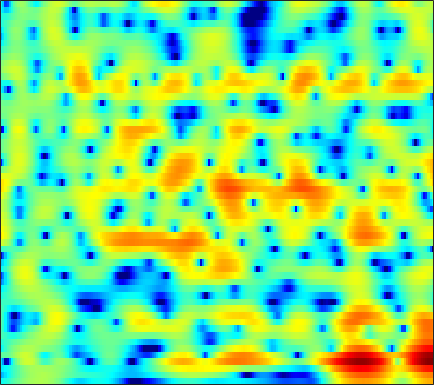

The file beside this chart, header and first rows:
-4.9769, -4.7226, -4.2085, -3.5766, -3.0716, -2.3968, -1.7452, -1.2831, -0.71896, -0.20749, 0.23941, 0.53529, 0.88155, 1.1695, 1.3497, 1.5435, 1.6965, 1.7789, 1.8381, 1.8314, 1.7542, 1.6465, 1.4326, 1.1401
-8.906, -7.817, -6.495, -5.316, -4.518, -3.553, -2.691, -2.104, -1.395, -0.763, -0.2071, 0.1571, 0.5805, 0.9392, 1.167, 1.419, 1.612, 1.719, 1.809, 1.841, 1.816, 1.761, 1.641, 1.468
-5.999, -5.795, -5.385, -4.826, -4.319, -3.558, -2.755, -2.158, -1.374, -0.6538, -0.02474, 0.3786, 0.8178, 1.146, 1.323, 1.479, 1.556, 1.572, 1.551, 1.493, 1.415, 1.35, 1.259, 1.157
-6.259, -9.826, -19.57, -17.75, -10.5, -5.549, -2.529, -0.9018, 0.7034, 1.85, 2.63, 3.003, 3.234, 3.161, 2.905, 2.304, 1.406, 0.5514, -0.755, -2.018, -2.776, -2.769, -2.085, -1.101
-1.226, -1.383, -1.36, -1.073, -0.7001, -0.0112, 0.7988, 1.406, 2.128, 2.686, 3.048, 3.177, 3.135, 2.825, 2.397, 1.555, 0.3704, -0.7601, -2.545, -4.364, -5.418, -5.247, -4.101, -2.795
-5.548, -4.33, -3.016, -1.955, -1.295, -0.5545, 0.07438, 0.4906, 0.9829, 1.379, 1.676, 1.832, 1.942, 1.942, 1.868, 1.685, 1.417, 1.182, 0.8538, 0.55, 0.2979, 0.1455, -0.02646, -0.2083
-3.827, -3.455, -2.989, -2.522, -2.174, -1.728, -1.312, -1.015, -0.6205, -0.2328, 0.1378, 0.393, 0.7032, 0.9709, 1.135, 1.306, 1.427, 1.488, 1.527, 1.52, 1.463, 1.382, 1.218, 0.9871
-2.062, -2.486, -3.093, -3.667, -4.004, -4.235, -4.176, -3.946, -3.45, -2.813, -2.114, -1.597, -0.9371, -0.3239, 0.1043, 0.6231, 1.081, 1.389, 1.751, 2.037, 2.246, 2.341, 2.382, 2.316
-1.915, -3.309, -5.589, -8.542, -11.28, -14.95, -14.85, -12.46, -9.411, -7.121, -5.404, -4.393, -3.315, -2.461, -1.906, -1.195, -0.4587, 0.1241, 0.9298, 1.73, 2.471, 2.955, 3.46, 3.771
-1.533, -3.166, -5.576, -8.282, -10.34, -12.4, -12.86, -12.2, -10.62, -8.955, -7.598, -6.881, -6.388, -6.575, -7.146, -8.323, -8.796, -7.575, -4.623, -1.725, 0.6015, 1.97, 3.357, 4.29
-1.724, -3.208, -5.479, -8.478, -11.5, -17.62, -33.65, -20.81, -13.71, -10.09, -7.843, -6.787, -6.003, -5.913, -6.261, -7.027, -7.308, -6.465, -4.163, -1.631, 0.5506, 1.863, 3.203, 4.126
-2.112, -2.789, -3.773, -4.812, -5.591, -6.422, -6.76, -6.605, -5.939, -5.024, -4.054, -3.383, -2.629, -2.018, -1.617, -1.115, -0.574, -0.1248, 0.557, 1.278, 1.976, 2.437, 2.924, 3.25
-2.953, -2.902, -2.89, -2.848, -2.801, -2.692, -2.493, -2.287, -1.937, -1.518, -1.07, -0.7269, -0.2851, 0.1303, 0.418, 0.7729, 1.09, 1.31, 1.568, 1.786, 1.94, 2.006, 2.02, 1.929
-4.209, -3.726, -3.136, -2.583, -2.176, -1.645, -1.136, -0.769, -0.3031, 0.1379, 0.534, 0.7944, 1.098, 1.345, 1.488, 1.625, 1.703, 1.721, 1.692, 1.603, 1.447, 1.29, 1.024, 0.685
-5.909, -5.191, -4.125, -3.075, -2.304, -1.337, -0.4699, 0.1139, 0.7884, 1.339, 1.769, 2.012, 2.233, 2.34, 2.345, 2.265, 2.087, 1.903, 1.585, 1.205, 0.7776, 0.4245, -0.08665, -0.6446
-10.56, -8.877, -6.419, -4.172, -2.703, -1.04, 0.3209, 1.162, 2.064, 2.732, 3.184, 3.39, 3.49, 3.393, 3.202, 2.795, 2.235, 1.729, 0.9853, 0.1964, -0.5792, -1.139, -1.857, -2.576
-13.62, -10.23, -6.454, -3.623, -1.889, -0.005908, 1.498, 2.404, 3.351, 4.022, 4.422, 4.543, 4.462, 4.097, 3.634, 2.73, 1.491, 0.3291, -1.489, -3.454, -5.148, -5.866, -6.022, -5.842
-5.228, -4.567, -3.341, -1.885, -0.7763, 0.6142, 1.828, 2.607, 3.432, 4.025, 4.364, 4.439, 4.292, 3.838, 3.267, 2.159, 0.5615, -1.061, -4.008, -8.456, -15.62, -17.34, -11.05, -7.64
-7.474, -6.615, -5.079, -3.35, -2.136, -0.7028, 0.503, 1.252, 2.066, 2.651, 3.022, 3.163, 3.17, 2.948, 2.627, 1.996, 1.143, 0.3748, -0.7565, -1.848, -2.675, -2.965, -2.93, -2.602
-18.61, -12.47, -7.821, -5.011, -3.564, -2.121, -1.069, -0.4537, 0.2177, 0.7518, 1.172, 1.424, 1.649, 1.755, 1.75, 1.634, 1.399, 1.177, 0.846, 0.5273, 0.2836, 0.1814, 0.1226, 0.1669
-2.88, -2.819, -2.501, -2.148, -1.996, -1.94, -2.049, -2.143, -2.18, -1.917, -1.363, -0.8444, -0.1623, 0.4014, 0.7064, 0.9347, 0.9829, 0.926, 0.7854, 0.6325, 0.5459, 0.5412, 0.6496, 0.8667
3.599, 3.092, 2.296, 1.26, 0.2932, -1.429, -3.874, -6.42, -10.55, -10.68, -6.648, -4.223, -1.96, -0.556, 0.06221, 0.3878, 0.2627, -0.09715, -0.8489, -1.709, -2.299, -2.318, -1.657, -0.5759
5.873, 5.242, 4.244, 3.031, 1.944, 0.201, -1.891, -3.572, -5.471, -5.721, -4.356, -3.107, -1.69, -0.758, -0.4187, -0.4239, -1.046, -2.015, -4.165, -8.08, -17.15, -23.9, -9.45, -4.582
5.078, 4.532, 3.716, 2.777, 1.987, 0.9161, -0.1049, -0.7581, -1.381, -1.688, -1.661, -1.48, -1.147, -0.8675, -0.7486, -0.7824, -1.109, -1.546, -2.387, -3.312, -3.997, -4.084, -3.525, -2.632
4.173, 3.729, 2.973, 1.997, 1.198, 0.05037, -1.071, -1.816, -2.481, -2.7, -2.484, -2.098, -1.463, -0.8397, -0.4136, -0.00449, 0.2482, 0.3494, 0.3707, 0.3074, 0.2127, 0.1462, 0.0638, -0.07677
3.601, 3.227, 2.349, 1.102, -0.1093, -2.176, -4.845, -7.277, -10.37, -10.22, -7.354, -5.254, -3.025, -1.314, -0.3156, 0.7171, 1.475, 1.882, 2.271, 2.475, 2.521, 2.459, 2.212, 1.808
2.778, 2.372, 1.482, 0.2082, -1.074, -3.135, -5.691, -7.927, -10.51, -10.38, -7.946, -5.989, -3.766, -1.976, -0.9015, 0.2858, 1.191, 1.71, 2.209, 2.525, 2.664, 2.652, 2.494, 2.155
2.74, 2.22, 1.321, 0.09187, -0.9271, -2.415, -3.878, -4.779, -5.574, -5.681, -5.142, -4.473, -3.356, -2.201, -1.396, -0.4541, 0.3111, 0.7804, 1.243, 1.555, 1.721, 1.758, 1.716, 1.547
4.324, 3.692, 2.566, 1.124, -0.1928, -2.342, -4.833, -6.735, -8.621, -8.432, -6.698, -5.262, -3.545, -2.199, -1.385, -0.5547, 0.0287, 0.3489, 0.6592, 0.8492, 0.9373, 0.9601, 0.9082, 0.801
6.444, 5.843, 4.736, 3.289, 1.877, -0.4995, -3.758, -6.97, -11.63, -10.16, -6.321, -4.271, -2.417, -1.329, -0.8529, -0.5825, -0.569, -0.6954, -0.8842, -0.9953, -1.019, -0.9926, -1.02, -1.144
6.412, 6.026, 5.386, 4.529, 3.812, 2.704, 1.539, 0.7334, -0.09082, -0.498, -0.5636, -0.5262, -0.5963, -0.9228, -1.442, -2.525, -4.102, -5.567, -7.624, -8.661, -7.913, -6.909, -5.74, -5.29
4.228, 4.134, 4.032, 3.924, 3.792, 3.559, 3.272, 3.003, 2.624, 2.186, 1.667, 1.195, 0.3753, -0.7218, -1.792, -3.692, -6.358, -9.054, -14.02, -17.66, -13.5, -10.68, -8.205, -6.88
-0.4321, -0.01172, 0.8572, 1.827, 2.418, 3.04, 3.425, 3.549, 3.534, 3.291, 2.827, 2.324, 1.464, 0.3496, -0.6342, -2.13, -3.769, -4.983, -6.359, -7.205, -7.254, -6.905, -6.145, -5.264
-14.98, -8.341, -3.515, -0.6002, 0.8942, 2.335, 3.244, 3.662, 3.908, 3.857, 3.517, 3.083, 2.273, 1.207, 0.2416, -1.231, -2.907, -4.223, -5.934, -7.294, -7.871, -7.591, -6.56, -5.126
-4.512, -3.526, -1.712, 0.01456, 1.127, 2.304, 3.128, 3.534, 3.805, 3.786, 3.494, 3.096, 2.317, 1.248, 0.2447, -1.423, -3.546, -5.587, -9.313, -15.69, -29.34, -16.82, -10.32, -6.726
-0.9922, -0.5549, 0.1715, 0.9587, 1.559, 2.228, 2.767, 3.043, 3.227, 3.171, 2.882, 2.509, 1.822, 0.9076, 0.07175, -1.243, -2.737, -3.994, -5.732, -7.225, -7.902, -7.591, -6.419, -4.977
-0.8861, -0.5244, 0.08708, 0.8011, 1.34, 1.998, 2.516, 2.786, 2.947, 2.88, 2.571, 2.196, 1.525, 0.716, 0.04911, -0.8427, -1.701, -2.253, -2.84, -3.194, -3.328, -3.292, -3.083, -2.828
-3.061, -2.725, -1.612, -0.1343, 0.9061, 2.134, 3.011, 3.434, 3.691, 3.601, 3.17, 2.63, 1.638, 0.4131, -0.5482, -1.689, -2.406, -2.542, -2.309, -1.868, -1.403, -1.149, -0.9974, -1.106
-18.97, -15.68, -5.97, -1.514, 0.6303, 2.604, 3.867, 4.437, 4.772, 4.626, 4.01, 3.196, 1.587, -0.8484, -3.466, -8.649, -13.02, -9.312, -4.751, -2.042, -0.4214, 0.3087, 0.7485, 0.6713
-3.463, -3.259, -2.066, -0.4821, 0.6336, 1.857, 2.727, 3.143, 3.383, 3.25, 2.731, 2.078, 0.8401, -0.8485, -2.365, -4.35, -5.315, -4.815, -3.27, -1.735, -0.5978, -0.02976, 0.3603, 0.3969
-0.8389, -0.6973, -0.3679, 0.1025, 0.5087, 0.9961, 1.4, 1.617, 1.753, 1.715, 1.487, 1.207, 0.6955, 0.1125, -0.3314, -0.8158, -1.061, -1.08, -0.9186, -0.6529, -0.3868, -0.2558, -0.1802, -0.2732
-0.3764, -0.32, -0.1871, 0.01091, 0.1997, 0.4693, 0.7357, 0.9003, 1.062, 1.137, 1.126, 1.059, 0.9125, 0.7285, 0.5917, 0.4281, 0.3294, 0.2892, 0.2716, 0.272, 0.2437, 0.183, 0.01861, -0.2698
-0.7114, -0.8208, -0.8409, -0.7314, -0.5759, -0.2277, 0.1699, 0.465, 0.8116, 1.05, 1.175, 1.193, 1.161, 1.076, 1.022, 0.9802, 0.9724, 1.008, 1.085, 1.155, 1.159, 1.099, 0.8703, 0.466
-2.319, -2.791, -3.338, -3.467, -3.144, -2.216, -1.078, -0.2614, 0.5757, 1.093, 1.271, 1.218, 0.9439, 0.5655, 0.3007, 0.1442, 0.2906, 0.5898, 1.126, 1.66, 2.081, 2.261, 2.299, 2.057
-5.244, -6.509, -10.1, -17.57, -14.4, -7.117, -3.048, -1.169, 0.3783, 1.072, 1.051, 0.5863, -0.6659, -2.618, -4.461, -6.351, -5.383, -3.499, -1.085, 0.745, 2.012, 2.639, 3.139, 3.262
-4.62, -4.455, -4.755, -4.851, -4.175, -2.416, -0.5348, 0.5338, 1.448, 1.698, 1.288, 0.5138, -1.192, -3.861, -6.595, -10.05, -8.436, -5.593, -2.555, -0.393, 1.07, 1.816, 2.362, 2.494
-1.019, -0.3891, 0.3243, 0.9628, 1.458, 2.063, 2.584, 2.862, 2.958, 2.72, 2.09, 1.378, 0.15, -1.269, -2.298, -3.341, -3.632, -3.358, -2.51, -1.395, -0.328, 0.2715, 0.6328, 0.4123
0.5767, 1.179, 1.856, 2.415, 2.755, 3.088, 3.24, 3.228, 2.997, 2.491, 1.673, 0.833, -0.6167, -2.491, -4.198, -6.927, -9.649, -10.21, -8.078, -5.289, -3.117, -1.969, -1.01, -0.7331
-0.02668, 0.5647, 1.217, 1.718, 1.998, 2.251, 2.317, 2.233, 1.941, 1.404, 0.5975, -0.2091, -1.608, -3.47, -5.265, -8.349, -11.86, -12.66, -9.785, -6.475, -4.028, -2.672, -1.35, -0.4888
-1.496, -0.9525, -0.2864, 0.2597, 0.5684, 0.8549, 0.9911, 0.9643, 0.7789, 0.4086, -0.148, -0.6699, -1.496, -2.405, -3.109, -3.917, -4.402, -4.437, -3.999, -3.168, -2.171, -1.426, -0.5256, 0.2404
-3.312, -2.688, -1.876, -1.148, -0.6928, -0.2503, 0.01324, 0.09433, 0.03078, -0.1997, -0.5697, -0.9147, -1.415, -1.89, -2.174, -2.401, -2.417, -2.268, -1.868, -1.299, -0.6412, -0.1305, 0.5178, 1.101
-5.846, -4.664, -3.247, -2.062, -1.338, -0.626, -0.2076, -0.06128, -0.09622, -0.3724, -0.8516, -1.32, -2.01, -2.664, -3.003, -3.138, -2.826, -2.347, -1.516, -0.6002, 0.2869, 0.8878, 1.575, 2.109
-8.826, -6.287, -3.833, -2.089, -1.13, -0.2113, 0.3162, 0.4644, 0.3623, -0.1121, -0.9948, -1.956, -3.69, -5.95, -7.763, -8.824, -7.021, -4.979, -2.515, -0.5728, 0.9196, 1.782, 2.643, 3.196
-6.508, -4.879, -3.046, -1.609, -0.7832, 0.02815, 0.5305, 0.6858, 0.5914, 0.1243, -0.7852, -1.814, -3.801, -6.729, -9.626, -11.95, -8.426, -5.418, -2.384, -0.2036, 1.361, 2.232, 3.046, 3.507
-4.172, -3.552, -2.699, -1.887, -1.326, -0.6983, -0.2263, 0.01114, 0.1201, -0.00893, -0.3704, -0.7775, -1.452, -2.123, -2.489, -2.556, -2.066, -1.416, -0.3822, 0.6574, 1.557, 2.099, 2.606, 2.857
-3.907, -3.884, -3.673, -3.213, -2.713, -1.954, -1.235, -0.7728, -0.3104, -0.05939, 0.0006472, -0.05819, -0.2101, -0.3779, -0.4571, -0.4299, -0.2302, 0.03788, 0.5267, 1.076, 1.619, 1.968, 2.31, 2.464
-5.099, -6.353, -7.671, -7.325, -5.995, -3.89, -2.121, -1.123, -0.1887, 0.3354, 0.5042, 0.4434, 0.1882, -0.1811, -0.445, -0.6931, -0.6879, -0.483, 0.01707, 0.6673, 1.343, 1.809, 2.323, 2.654
-4.501, -7.462, -13.54, -12.48, -7.825, -3.806, -1.355, -0.1651, 0.7803, 1.154, 1.025, 0.6224, -0.3327, -1.735, -3.033, -4.762, -5.51, -4.959, -3.344, -1.6, -0.1384, 0.7552, 1.702, 2.419
